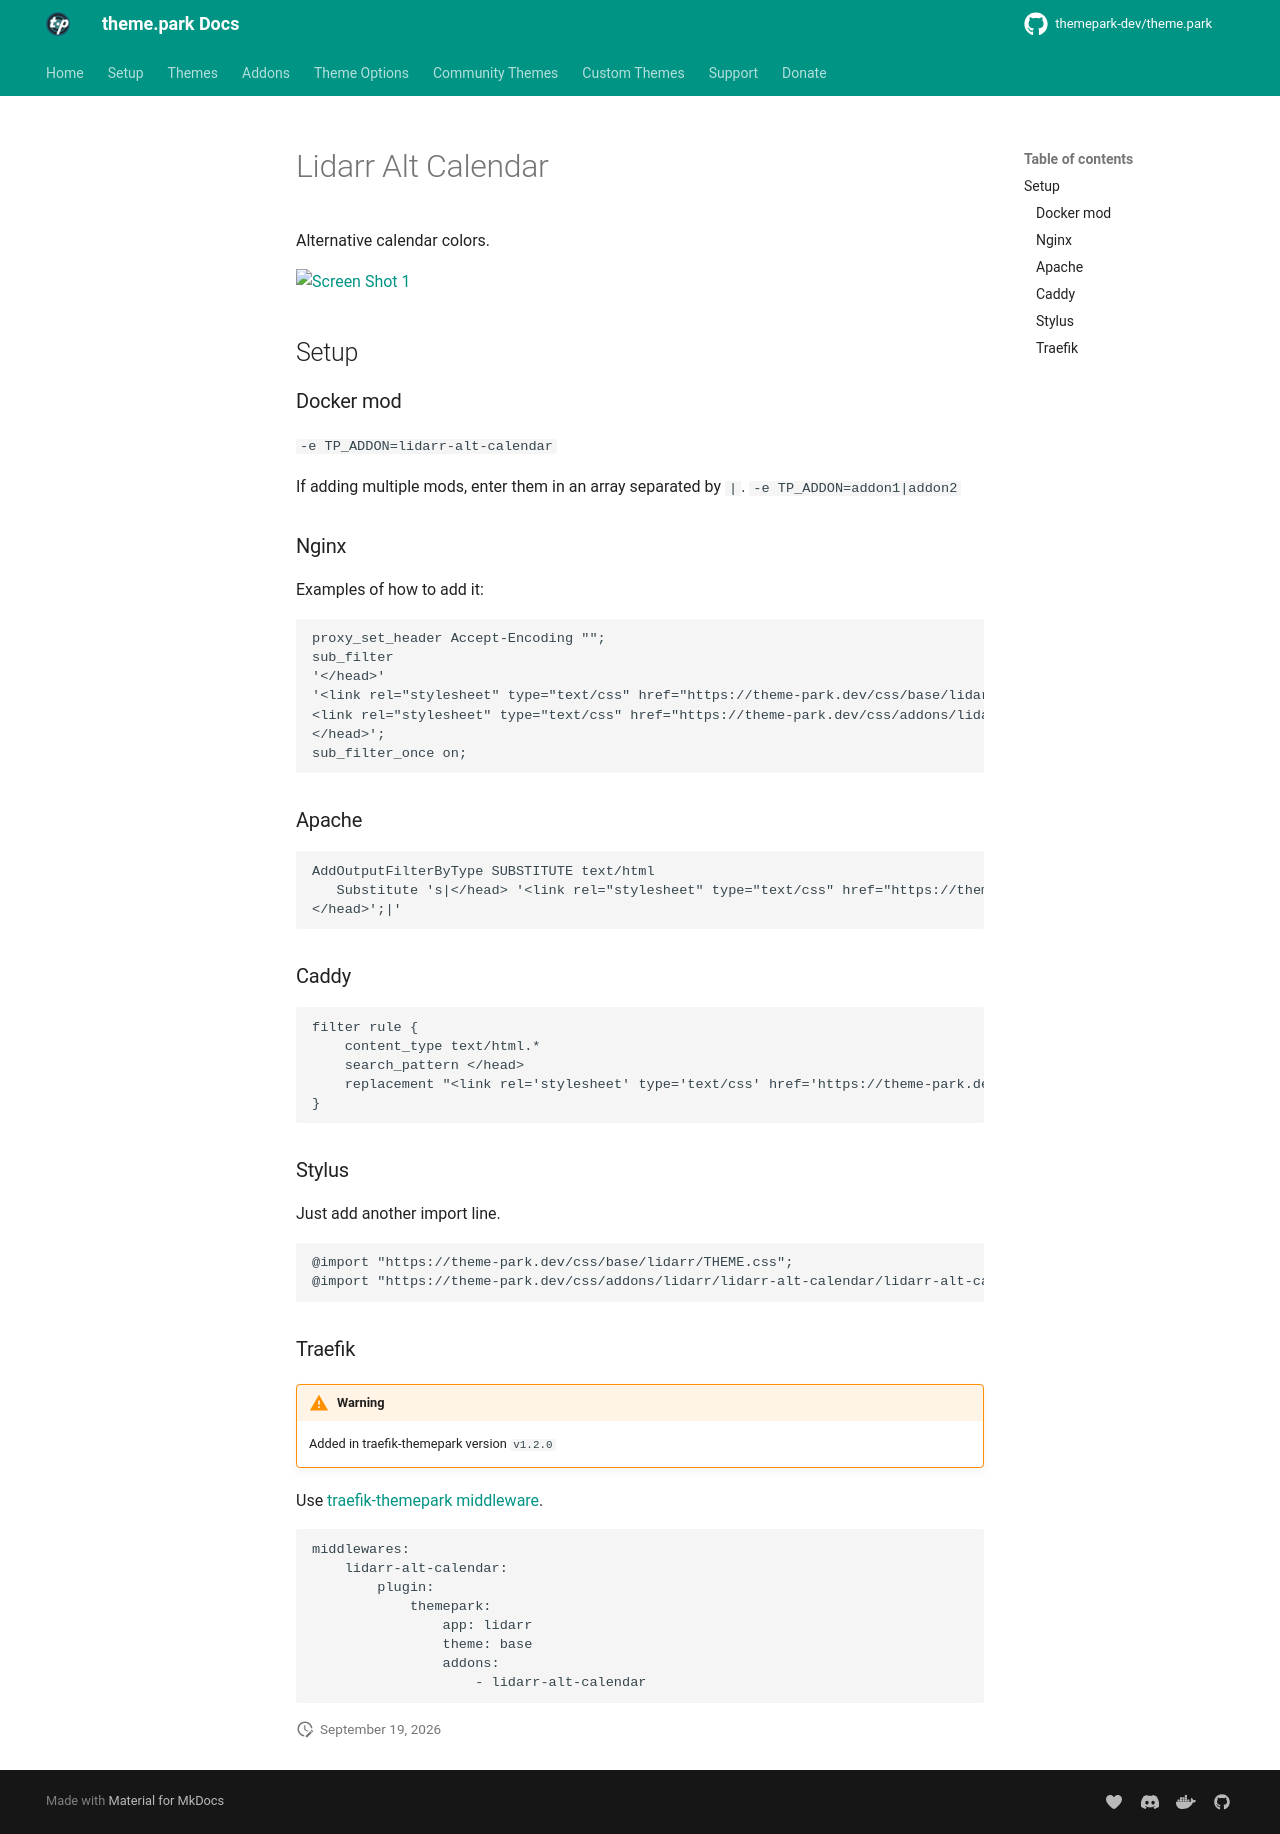

repository: themepark-dev/tp-docs · page: themes/addons/lidarr/lidarr-alt-calendar/index.html · generator: mkdocs

# Lidarr Alt Calendar

Alternative calendar colors.

<p>
<a href="screenshot1.png" rel="noopener"><img src="screenshot1.png" alt="Screen Shot 1" /></a>
</p>

{% set addon_app = "lidarr" %}
{% set addon_name = "lidarr-alt-calendar" %}
{% include-markdown "themes/addons/example.md" %}
